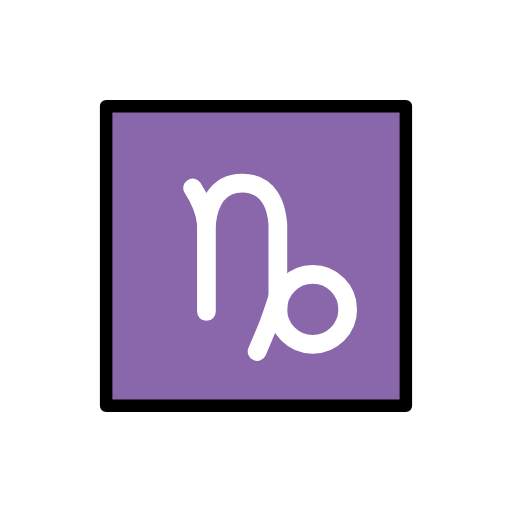
t = 0.00 s
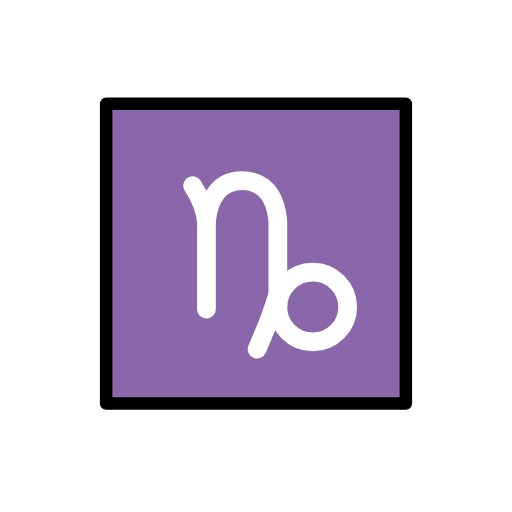
t = 0.48 s
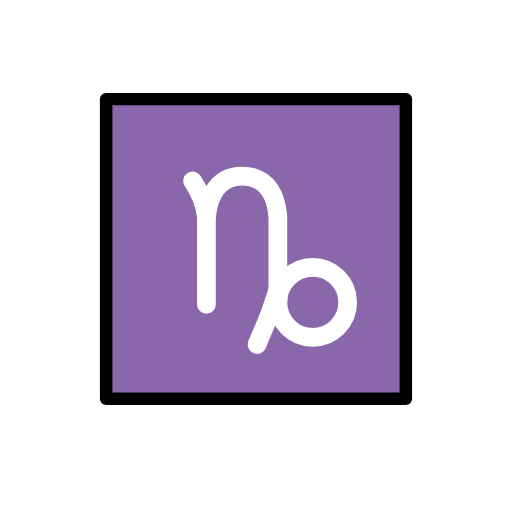
t = 1.43 s
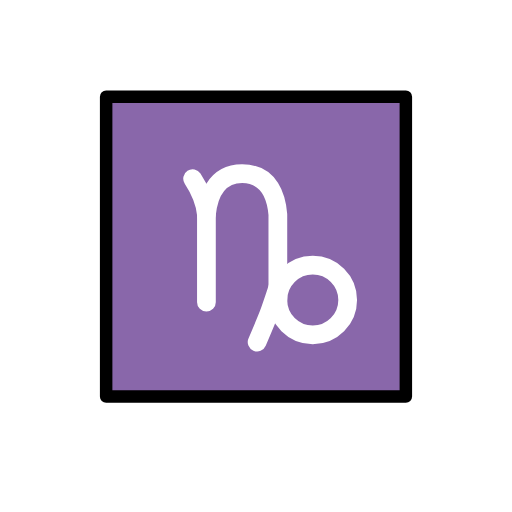
t = 1.90 s
t = 2.38 s: frame unchanged from t = 1.43 s, image omitted
t = 3.33 s: frame unchanged from t = 0.48 s, image omitted

The animated SVG that drew these frames (rendered in a browser with its animation timeline set to each time). Animation: 1 SMIL element (animateTransform=1); one cycle of 3.80 s, repeats indefinitely.

<?xml version='1.0' encoding='utf-8'?>
<svg xmlns="http://www.w3.org/2000/svg" id="emoji" viewBox="-5 -5 82 82" version="1.1" width="200" height="200" role="img">
  <title>OpenMoji: Capricorn</title><g><g id="line-supplement" fill="none" stroke="#000" stroke-width="3">
    <path stroke-miterlimit="10" d="m39.5 44.55a5.591 5.591 0 1 1 5.59 5.591 5.592 5.592 0 0 1-5.59-5.591z" />
    <path stroke-linecap="round" stroke-linejoin="round" d="m39.5 42.55c-1.351 4.101-1.244 3.865-3.324 8.743" />
    <path stroke-linecap="round" stroke-linejoin="round" d="m28.06 44.89v-14.03c-0.1453-1.558-0.6264-3.32-2.212-5.754" />
    <path stroke-linecap="round" stroke-linejoin="round" d="m28.06 30.86c0.2335-2.264 1.17-6.54 5.72-6.544 4.55-0.0042 5.505 3.958 5.719 6.544l1.82e-4 13.68" />
  </g>
  <g id="color">
    <rect x="12" y="12" width="48" height="48" fill="#8967aa" />
    <path fill="none" stroke="#fff" stroke-linecap="round" stroke-miterlimit="10" stroke-width="3" d="m39.5 44.55a5.591 5.591 0 1 1 5.59 5.591 5.592 5.592 0 0 1-5.59-5.591z" />
    <path fill="none" stroke="#fff" stroke-linecap="round" stroke-linejoin="round" stroke-width="3" d="m39.5 42.55c-1.351 4.101-1.244 3.865-3.324 8.743" />
    <path fill="none" stroke="#fff" stroke-linecap="round" stroke-linejoin="round" stroke-width="3" d="m28.06 44.89v-14.03c-0.1453-1.558-0.6264-3.32-2.212-5.754" />
    <path fill="none" stroke="#fff" stroke-linecap="round" stroke-linejoin="round" stroke-width="3" d="m28.06 30.86c0.2335-2.264 1.17-6.54 5.72-6.544 4.55-0.0042 5.505 3.958 5.719 6.544l1.82e-4 13.68" />
  </g>
  <g id="line">
    <rect x="12" y="12" width="48" height="48" fill="none" stroke="#000" stroke-linecap="round" stroke-linejoin="round" stroke-width="2" />
  </g>
<animateTransform attributeName="transform" type="translate" values="0 0;0 -1.5;0 0" dur="3.8s" repeatCount="indefinite" /></g></svg>
